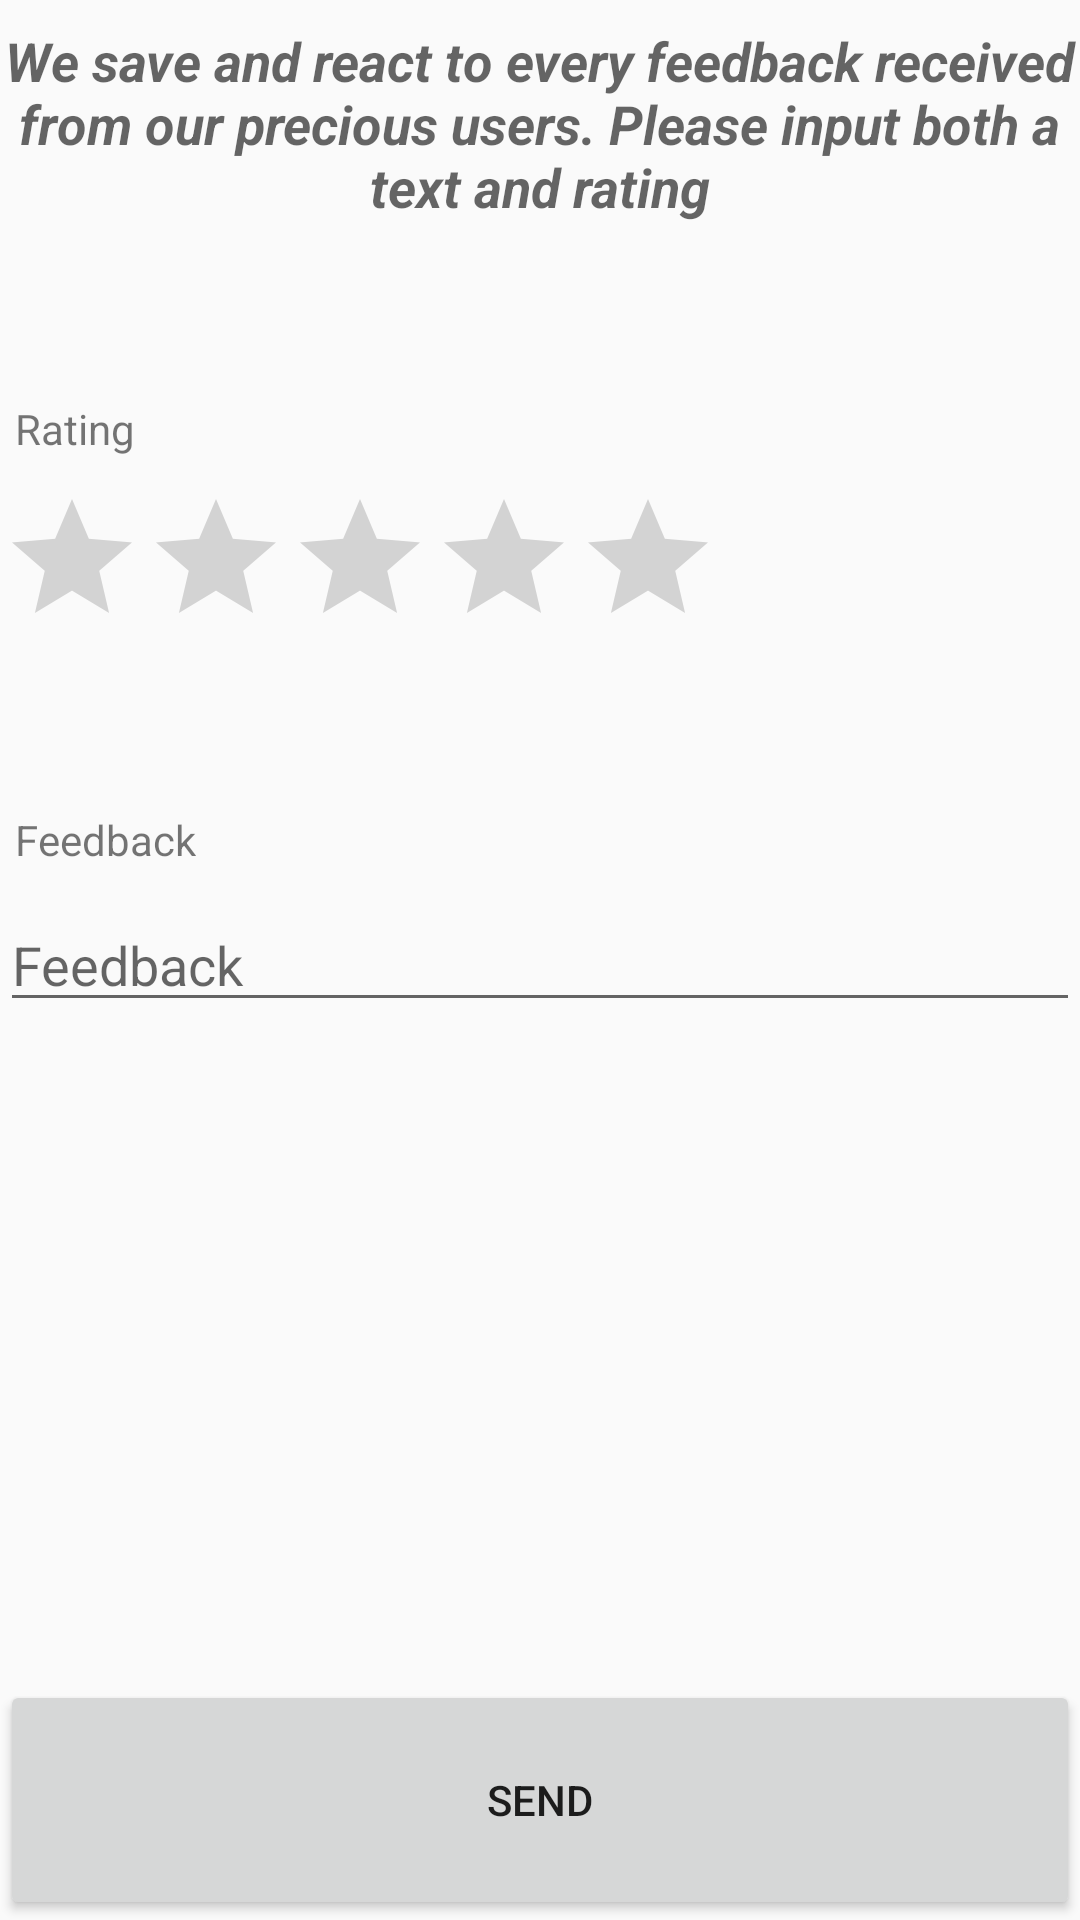

The Android layout XML behind this screen, and the referenced resources:
<!-- AndroidManifest.xml: application theme AppTheme -->
<!-- res/layout/activity_edit.xml -->
<?xml version="1.0" encoding="utf-8"?>
<androidx.constraintlayout.widget.ConstraintLayout xmlns:android="http://schemas.android.com/apk/res/android"
    xmlns:app="http://schemas.android.com/apk/res-auto"
    xmlns:tools="http://schemas.android.com/tools"
    android:layout_width="match_parent"
    android:layout_height="match_parent"
    tools:context=".editActivity">

    <Button
        android:id="@+id/feedback_button"
        android:layout_width="match_parent"
        android:layout_height="80dp"
        android:text="SEND"
        app:layout_constraintBottom_toBottomOf="parent"
        app:layout_constraintEnd_toEndOf="parent"
        app:layout_constraintStart_toStartOf="parent" />

    <EditText
        android:id="@+id/feedback_edit"
        android:layout_width="match_parent"
        android:layout_height="wrap_content"
        android:ems="10"
        android:hint="Feedback"
        android:inputType="textPersonName"
        app:layout_constraintBottom_toBottomOf="parent"
        app:layout_constraintEnd_toEndOf="parent"
        app:layout_constraintStart_toStartOf="parent"
        app:layout_constraintTop_toTopOf="parent" />

    <TextView
        android:id="@+id/textView3"
        android:layout_width="match_parent"
        android:layout_height="wrap_content"
        android:layout_marginTop="8dp"
        android:gravity="center"
        android:text="We save and react to every feedback received from our precious users. Please input both a text and rating"
        android:textAlignment="center"
        android:textAppearance="@style/TextAppearance.AppCompat.Medium"
        android:textDirection="rtl"
        android:textStyle="bold|italic"
        app:layout_constraintStart_toStartOf="parent"
        app:layout_constraintTop_toTopOf="parent" />

    <RatingBar
        android:id="@+id/feedback_rating"
        android:layout_width="wrap_content"
        android:layout_height="wrap_content"
        android:layout_marginBottom="80dp"
        app:layout_constraintBottom_toTopOf="@+id/feedback_edit"
        app:layout_constraintStart_toStartOf="parent" />

    <TextView
        android:id="@+id/textView4"
        android:layout_width="wrap_content"
        android:layout_height="wrap_content"
        android:layout_marginStart="5dp"
        android:layout_marginBottom="10dp"
        android:text="Rating"
        app:layout_constraintBottom_toTopOf="@+id/feedback_rating"
        app:layout_constraintStart_toStartOf="parent" />

    <TextView
        android:id="@+id/textView5"
        android:layout_width="wrap_content"
        android:layout_height="wrap_content"
        android:layout_marginStart="5dp"
        android:layout_marginBottom="10dp"
        android:text="Feedback"
        app:layout_constraintBottom_toTopOf="@+id/feedback_edit"
        app:layout_constraintStart_toStartOf="parent" />
</androidx.constraintlayout.widget.ConstraintLayout>
<!-- resources referenced by this layout -->
<resources>
  <style name="AppTheme" parent="Theme.AppCompat.Light.DarkActionBar">
          
          <item name="colorPrimary">#061D73</item>
          <item name="colorPrimaryDark">@color/colorPrimaryDark</item>
          <item name="colorAccent">@color/colorAccent</item>
      </style>
  <color name="colorPrimaryDark">#514175</color>
  <color name="colorAccent">#4A0219</color>
</resources>
